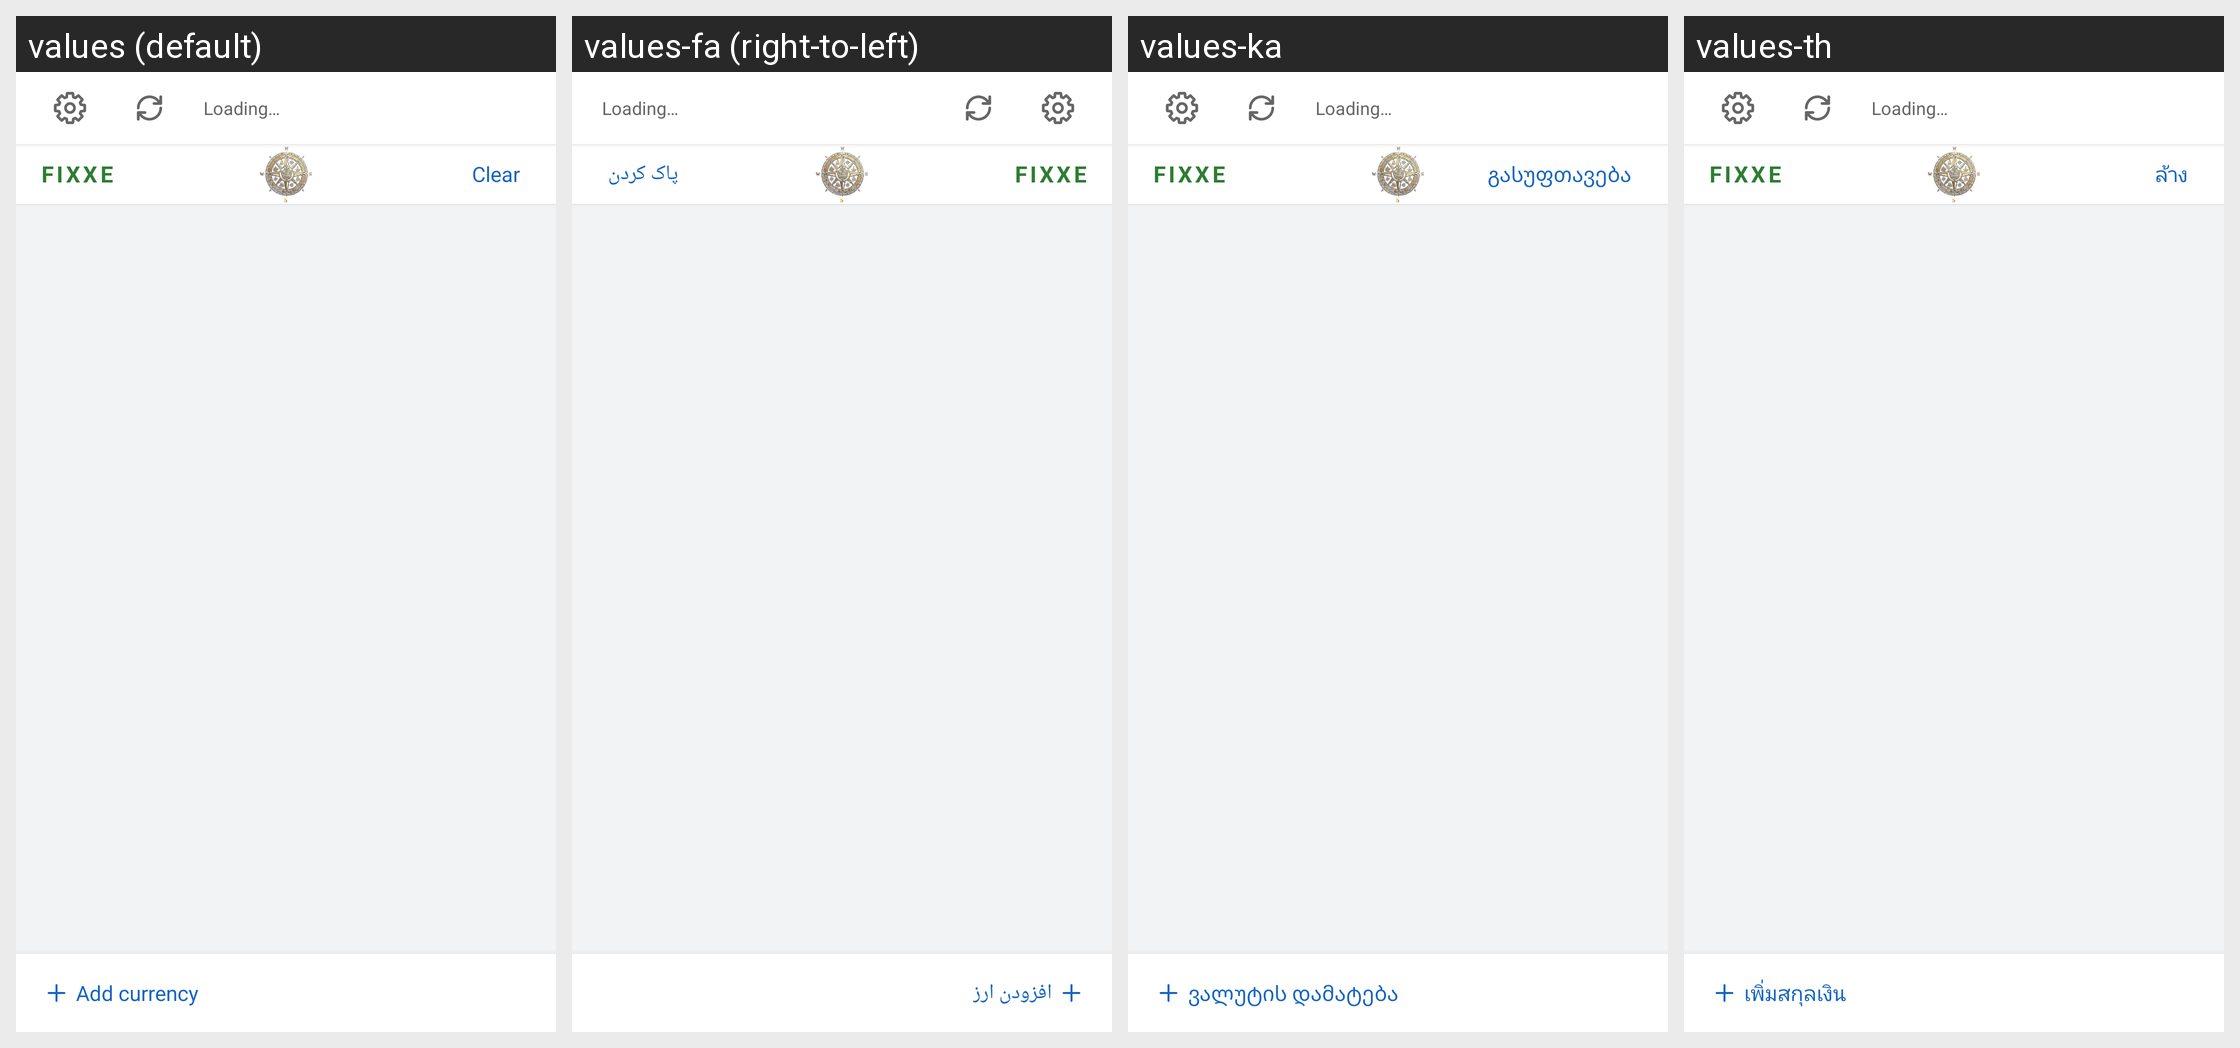

The same Android screen rendered under several of its app's locales, left to right. List the strings drawn on it with the default value and each locale's translation.
Android screen res/layout/activity_main.xml rendered under 4 locales, left to right: values (default), values-fa (right-to-left), values-ka, values-th. Device: Nexus 5 (rendered at 1080×1920; each locale shown at half size, 540×960, under a caption strip naming it); theme Theme.CurrencyConverter.
Other locales in the repository, not shown: values-ar, values-bg, values-bs, values-cs, values-da, values-de, values-el, values-es, values-et, values-fi, values-fr, values-hi, values-hr, values-hu, values-it, values-ja, values-ko, values-lt, values-lv, values-mk, values-nb, values-nl, values-pl, values-pt, values-ro, values-ru, values-sk, values-sl, values-sq, values-sr, values-sv, values-tr, values-vi, values-zh.
Strings drawn on this screen, with the default value and each locale's value (text and hints the layout hard-codes, and strings that could not be matched under every locale, appear in the picture but are not listed):

app_name
  values: FIXXE
  values-fa: FIXXE
  values-ka: FIXXE
  values-th: FIXXE

clear
  values: Clear
  values-fa: پاک کردن
  values-ka: გასუფთავება
  values-th: ล้าง

add_currency
  values: Add currency
  values-fa: افزودن ارز
  values-ka: ვალუტის დამატება
  values-th: เพิ่มสกุลเงิน
